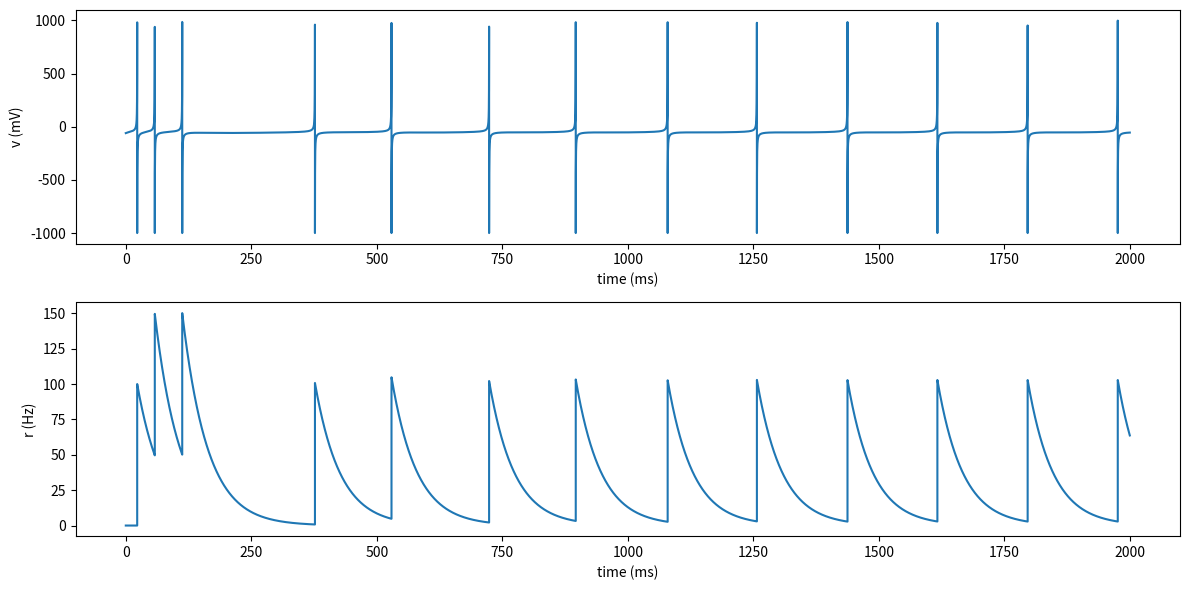

Recreate this plot in Python.
import numpy as np
import matplotlib.pyplot as plt

# parameter definitions
#######################

# constants
v_cutoff = 1000.0
v_reset = -1000.0
tau_r = 50.0

# neuron parameters
C = 100.0
k = 0.7
v_r = -60.0
v_t = -40.0
a = 0.02
b = -2.0
d = 2.0
eta = 200.0
tau_x = 250.0

# function definitions
######################


def ik_run(T, dt, C, k, eta, v_r, v_t, a, b, d, tau_x, tau_r):

    v = v_r
    u = 0.0
    x = 0.0
    r = 0.0
    steps = int(T/dt)
    v_hist = []
    r_hist = []
    for step in range(steps):
        dv = (k * (v - v_r) * (v - v_t) + eta - u) / C
        du = a * (b * (v - v_r) - u) + x
        dx = -x/tau_x
        dr = -r/tau_r
        v += dt * dv
        u += dt * du
        x += dt * dx
        r += dt * dr
        if v > v_cutoff:
            v = v_reset
            x += d
            r += 1.0/dt
        v_hist.append(v)
        r_hist.append(r)

    return v_hist, r_hist


# simulation
############

# simulation parameters
T = 2000.0
dt = 1e-2
time = np.arange(int(T/dt))*dt

# simulation
vs, rates = ik_run(T, dt, C, k, eta, v_r, v_t, a, b, d, tau_x, tau_r)

# plotting
##########

fig, axes = plt.subplots(nrows=2, figsize=(12, 6))
ax = axes[0]
ax.plot(time, vs)
ax.set_xlabel("time (ms)")
ax.set_ylabel("v (mV)")
ax = axes[1]
ax.plot(time, rates)
ax.set_xlabel("time (ms)")
ax.set_ylabel("r (Hz)")
plt.tight_layout()
plt.show()
